Photos from the image-classification dataset "crops" in the GitHub repository kORNkin/InspireLab-SeaGrapeDetection. Its 3 classes are: darkening, harvestable, whitening.

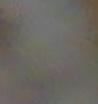
Label: whitening

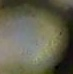
Label: whitening

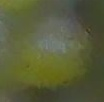
Label: harvestable

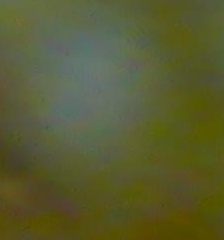
Label: harvestable

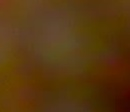
Label: darkening

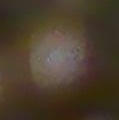
Label: darkening
